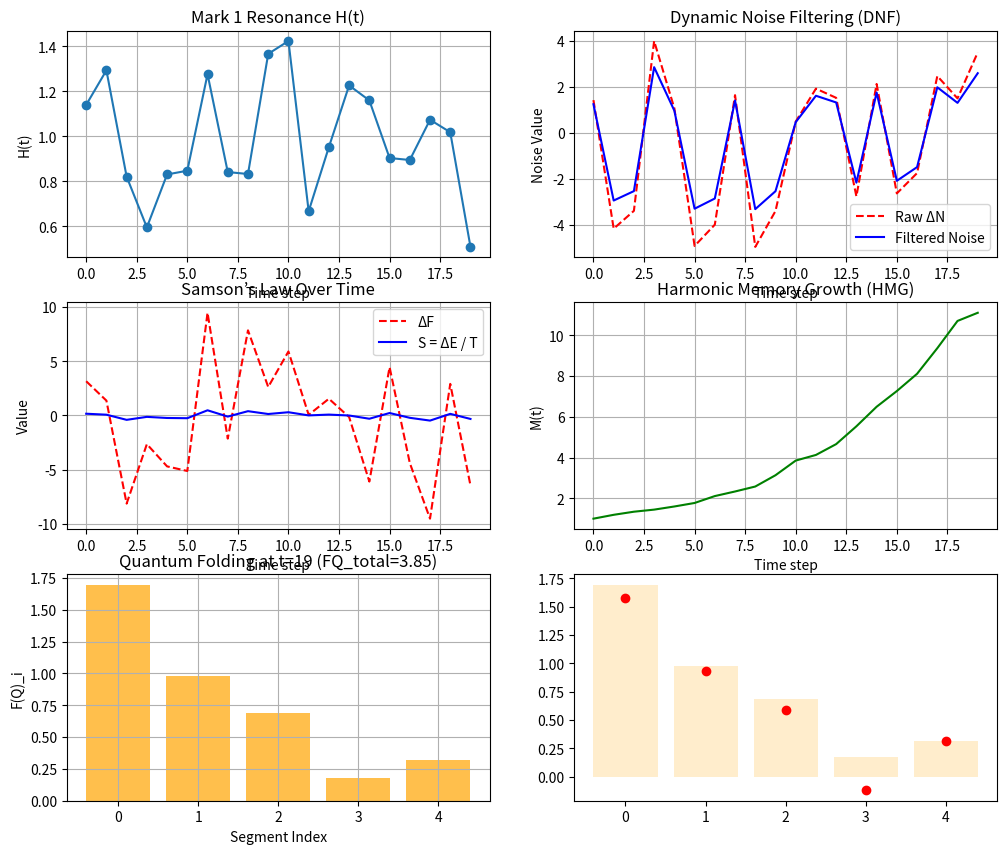

The matplotlib source for this figure:
import numpy as np
import matplotlib.pyplot as plt

# Set random seed for reproducibility
np.random.seed(42)

# -------------------------------
# Simulation Parameters
# -------------------------------
time_steps = 20            # Number of discrete time steps
num_segments = 5           # Number of segments for potential/actual energies
k_noise = 0.1              # Noise filtering constant
k_feedback = 0.1           # Samson’s Law feedback constant
alpha_mem = 0.2            # Memory growth rate
C_const = 0.35             # Harmonic constant
fold_factor = 0.5          # Folding factor for quantum folding
zeta = 0.1                 # Residual term for unfolding

# Time array for reference (e.g., 0..19)
t_vals = np.arange(time_steps)

# -------------------------------
# 1. Generate Time-Varying Potential & Actual Energies
# -------------------------------
# Each time step has random potential (P) & actual (A) energies
# We'll store them in arrays: P[t, i], A[t, i]
P_data = np.random.uniform(1, 10, size=(time_steps, num_segments))
A_data = np.random.uniform(1, 10, size=(time_steps, num_segments))

# -------------------------------
# 2. Compute Mark 1 Resonance H(t) for each time step
#    H(t) = sum(P_i) / sum(A_i)
# -------------------------------
H_values = []
for t in range(time_steps):
    P_sum = np.sum(P_data[t])
    A_sum = np.sum(A_data[t])
    H_t = P_sum / A_sum
    H_values.append(H_t)
H_values = np.array(H_values)

# -------------------------------
# 3. Dynamic Noise Filtering (DNF)
#    We'll simulate random noise differences ΔN for each time step, then filter them.
# -------------------------------
Delta_N = np.random.uniform(-5, 5, size=time_steps)  # random noise differences
N_filtered = []
for t in range(time_steps):
    # Single-step DNF formula:
    # N(t) = ΔN / (1 + k * |ΔN|)
    # But let's accumulate over time or just store individually
    dn = Delta_N[t] / (1 + k_noise * abs(Delta_N[t]))
    N_filtered.append(dn)
N_filtered = np.array(N_filtered)

# -------------------------------
# 4. Samson’s Law (basic version)
#    ΔE = k * ΔF,  S = ΔE / T
#    We'll simulate ΔF for each time step, then compute S(t).
# -------------------------------
Delta_F = np.random.uniform(-10, 10, size=time_steps)
T_value = 2.0  # fixed time interval
Delta_E = k_feedback * Delta_F
S_values = Delta_E / T_value  # stabilization rate

# -------------------------------
# 5. Harmonic Memory Growth (HMG)
#    M(t) = M0 * exp(alpha * (H - C) * t)
#    We'll treat t as discrete steps, or do a cumulative approach.
# -------------------------------
M0 = 1.0
M_array = []
for t in range(time_steps):
    # Use the average H up to time t to represent the system's current resonance
    # Or you could just use H_values[t].
    H_avg = np.mean(H_values[: t + 1])
    M_t = M0 * np.exp(alpha_mem * (H_avg - C_const) * t)
    M_array.append(M_t)
M_array = np.array(M_array)

# -------------------------------
# 6. Quantum Folding/Unfolding at final time step
#    We'll demonstrate with the final P, A at t = time_steps - 1
# -------------------------------
final_t = time_steps - 1
P_final = P_data[final_t]
A_final = A_data[final_t]
H_final = H_values[final_t]

# Compute F(Q)_i for each segment:
FQ_components = (P_final / A_final) * np.exp(H_final * fold_factor * 1.0)
FQ_total = np.sum(FQ_components)

# Unfolding with random phase angles
theta = np.random.uniform(0, 2 * np.pi, size=num_segments)
UQ_value = np.sum(FQ_components * np.cos(theta)) + zeta

# -------------------------------
# Plot Results
# -------------------------------
fig, axs = plt.subplots(3, 2, figsize=(12, 10))
axs = axs.flatten()

# 1) H(t) over time
axs[0].plot(t_vals, H_values, marker='o')
axs[0].set_title("Mark 1 Resonance H(t)")
axs[0].set_xlabel("Time step")
axs[0].set_ylabel("H(t)")
axs[0].grid(True)

# 2) Dynamic Noise Filtering
axs[1].plot(t_vals, Delta_N, 'r--', label="Raw ΔN")
axs[1].plot(t_vals, N_filtered, 'b-', label="Filtered Noise")
axs[1].set_title("Dynamic Noise Filtering (DNF)")
axs[1].set_xlabel("Time step")
axs[1].set_ylabel("Noise Value")
axs[1].legend()
axs[1].grid(True)

# 3) Samson's Law stabilization rates
axs[2].plot(t_vals, Delta_F, 'r--', label="ΔF")
axs[2].plot(t_vals, S_values, 'b-', label="S = ΔE / T")
axs[2].set_title("Samson’s Law Over Time")
axs[2].set_xlabel("Time step")
axs[2].set_ylabel("Value")
axs[2].legend()
axs[2].grid(True)

# 4) Harmonic Memory Growth
axs[3].plot(t_vals, M_array, 'g-')
axs[3].set_title("Harmonic Memory Growth (HMG)")
axs[3].set_xlabel("Time step")
axs[3].set_ylabel("M(t)")
axs[3].grid(True)

# 5) Final Step: Quantum Folding Components
axs[4].bar(np.arange(num_segments), FQ_components, alpha=0.7, color='orange')
axs[4].set_title(f"Quantum Folding at t={final_t} (FQ_total={FQ_total:.2f})")
axs[4].set_xlabel("Segment Index")
axs[4].set_ylabel("F(Q)_i")
axs[4].grid(True)

# 6) Final Step: Unfolding with phase
cos_adjusted = FQ_components * np.cos(theta)
axs[5].bar(np.arange(num_segments), FQ_components, alpha=0.2, color='orange', label="F(Q)_i")
axs[5].scatter(np.arange(num_segments), cos_adjusted, color='red', label="F(Q)_i * cos(θ_i)")
axs
